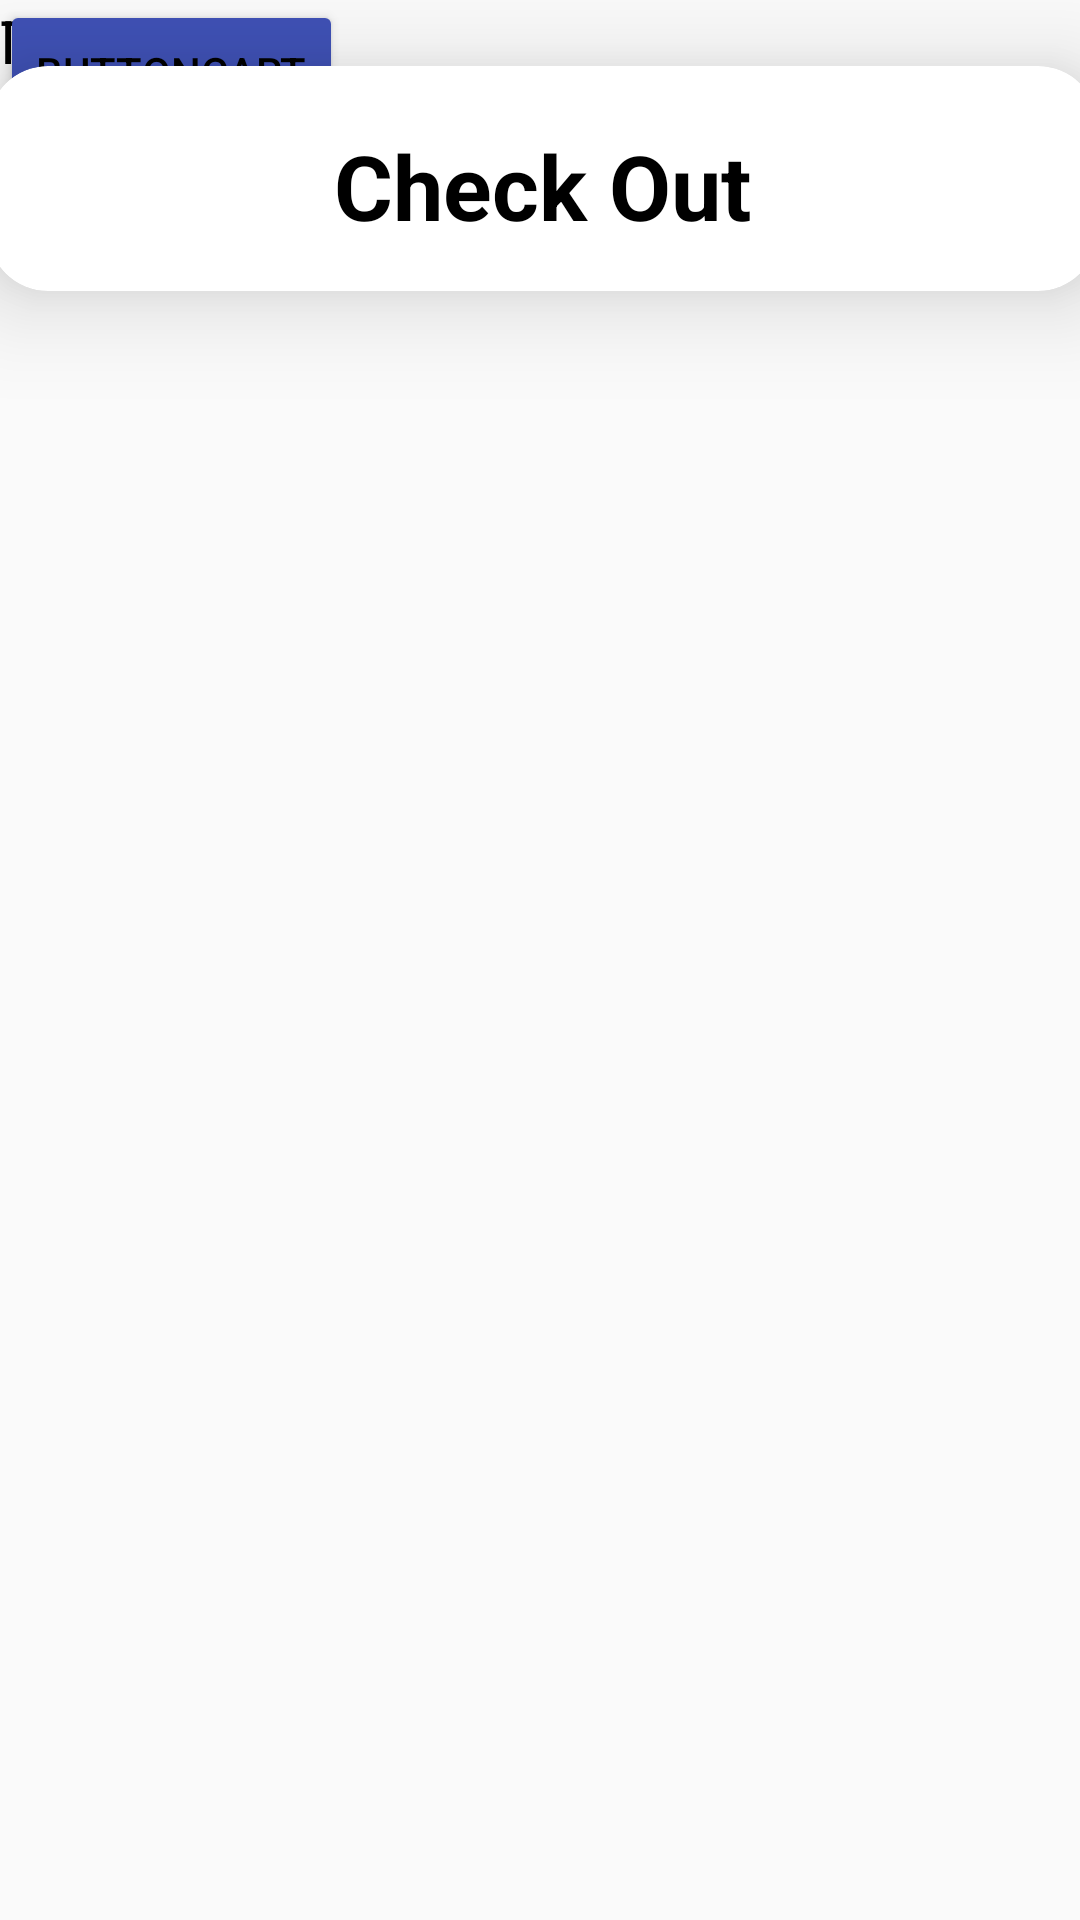

Write the Android layout XML for this screen, with the resource values it uses.
<!-- AndroidManifest.xml: application theme Theme.VisionBlend -->
<!-- res/layout/activity_description.xml -->
<?xml version="1.0" encoding="utf-8"?>
<androidx.constraintlayout.widget.ConstraintLayout xmlns:android="http://schemas.android.com/apk/res/android"
    xmlns:app="http://schemas.android.com/apk/res-auto"
    xmlns:tools="http://schemas.android.com/tools"
    android:id="@+id/main"
    android:layout_width="match_parent"
    android:layout_height="match_parent"
    tools:context=".Checkout">

    <androidx.cardview.widget.CardView
        android:id="@+id/cardView"
        android:layout_width="370dp"
        android:layout_height="75dp"
        android:layout_margin="10dp"
        android:padding="10dp"
        app:cardCornerRadius="20dp"
        app:cardElevation="20dp"
        app:layout_constraintBottom_toBottomOf="parent"
        app:layout_constraintEnd_toEndOf="parent"
        app:layout_constraintHorizontal_bias="0.487"
        app:layout_constraintStart_toStartOf="parent"
        app:layout_constraintTop_toTopOf="parent"
        app:layout_constraintVertical_bias="0.022">

        <TextView
            android:id="@+id/des"
            android:layout_width="wrap_content"
            android:layout_height="wrap_content"
            android:layout_gravity="center"
            android:paddingTop="5dp"
            android:text="Check Out"
            android:textSize="30sp"
            android:textStyle="bold" />


    </androidx.cardview.widget.CardView>

    <TextView
        android:id="@+id/itemName"
        android:layout_width="wrap_content"
        android:layout_height="wrap_content"
        android:text="Item Name"
        android:textSize="20sp"
        tools:layout_editor_absoluteX="53dp"
        tools:layout_editor_absoluteY="151dp" />

    <TextView
        android:id="@+id/itemPrice"
        android:layout_width="wrap_content"
        android:layout_height="wrap_content"
        android:text="Item Price"
        android:textSize="20sp"
        tools:layout_editor_absoluteX="255dp"
        tools:layout_editor_absoluteY="151dp" />

    <TextView
        android:id="@+id/totalPrice"
        android:layout_width="wrap_content"
        android:layout_height="wrap_content"
        android:text="Total Price"
        android:textSize="20sp"
        tools:layout_editor_absoluteX="56dp"
        tools:layout_editor_absoluteY="637dp" />

    <Button
        android:id="@+id/button"
        android:layout_width="wrap_content"
        android:layout_height="wrap_content"
        android:text="Buttoncart"
        tools:layout_editor_absoluteX="141dp"
        tools:layout_editor_absoluteY="696dp" />

    <androidx.recyclerview.widget.RecyclerView
        android:layout_width="408dp"
        android:layout_height="452dp"
        app:layout_constraintBottom_toBottomOf="parent"
        app:layout_constraintStart_toStartOf="parent"
        app:layout_constraintTop_toBottomOf="@+id/cardView"
        app:layout_constraintVertical_bias="0.333" />


</androidx.constraintlayout.widget.ConstraintLayout>
<!-- resources referenced by this layout -->
<resources>
  <style name="Theme.VisionBlend" parent="Theme.AppCompat.Light.DarkActionBar">
          
          <item name="colorPrimary">#38B11E</item>
          <item name="colorPrimaryDark">#38B11E</item>
          <item name="colorAccent">@color/colorAccent</item>
          <item name="android:textColor">@color/defaultTextColor</item>
          <item name="android:buttonStyle">@style/ButtonStyle</item>
          <item name="buttonColor">@color/buttonColorDefault</item>
          <item name="backgroundColor">@color/backgroundColorDefault</item>
      </style>
  <color name="colorAccent">#29B6F6</color>
  <color name="defaultTextColor">#000000</color>
  <style name="ButtonStyle" parent="Widget.AppCompat.Button">
          <item name="android:backgroundTint">@color/buttonColorDefault</item>
          <item name="android:textColor">@color/defaultTextColor</item>
      </style>
  <color name="buttonColorDefault">#3F51B5</color>
  <color name="backgroundColorDefault">#FFFFFF</color>
</resources>
